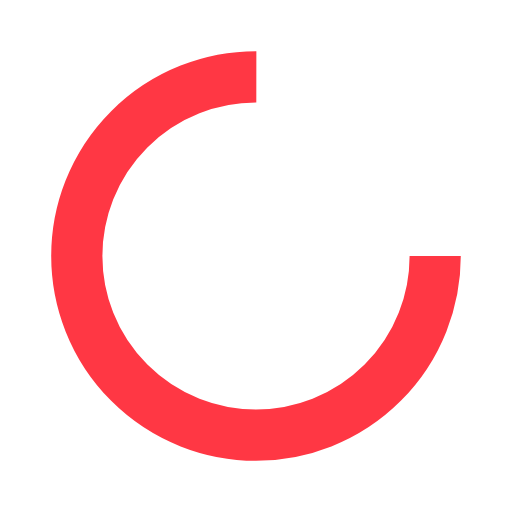
t = 0.00 s
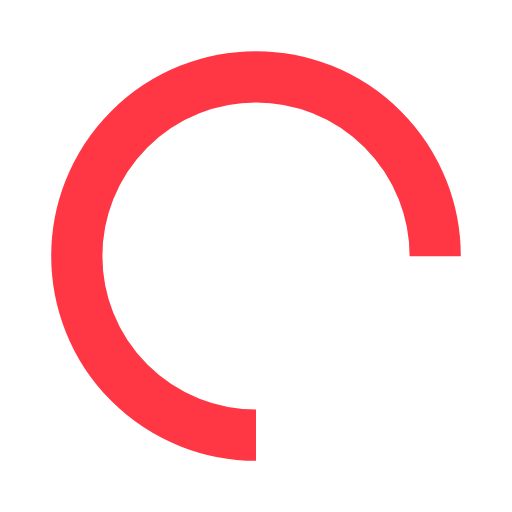
t = 0.50 s
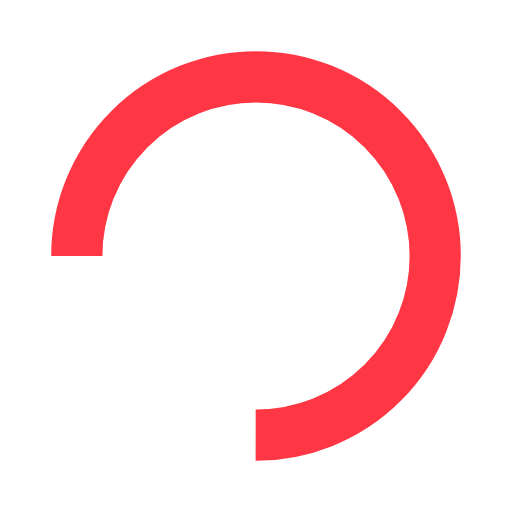
t = 1.00 s
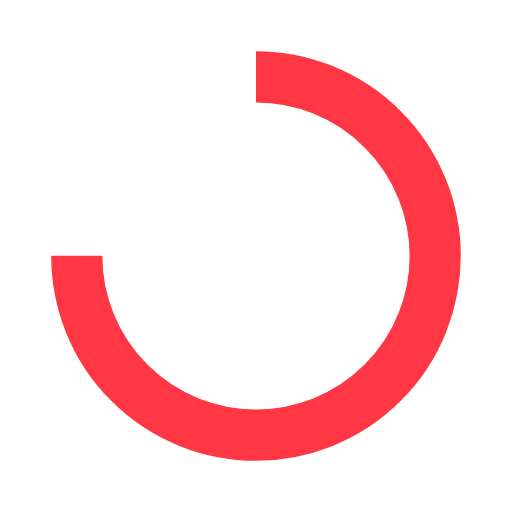
t = 1.50 s

The animated SVG that drew these frames (rendered in a browser with its animation timeline set to each time). Animation: 1 SMIL element (animateTransform=1); one cycle of 2.00 s, repeats indefinitely.

<?xml version="1.0" encoding="utf-8"?>
<svg xmlns="http://www.w3.org/2000/svg" xmlns:xlink="http://www.w3.org/1999/xlink" style="margin: auto; background: rgba(255, 255, 255, 0); display: block; shape-rendering: auto;" width="50px" height="50px" viewBox="0 0 100 100" preserveAspectRatio="xMidYMid">
<circle cx="50" cy="50" fill="none" stroke="#ff3744" stroke-width="10" r="35" stroke-dasharray="164.93361431346415 56.97787143782138">
  <animateTransform attributeName="transform" type="rotate" repeatCount="indefinite" dur="2s" values="0 50 50;360 50 50" keyTimes="0;1"></animateTransform>
</circle>
<!-- [ldio] generated by https://loading.io/ --></svg>